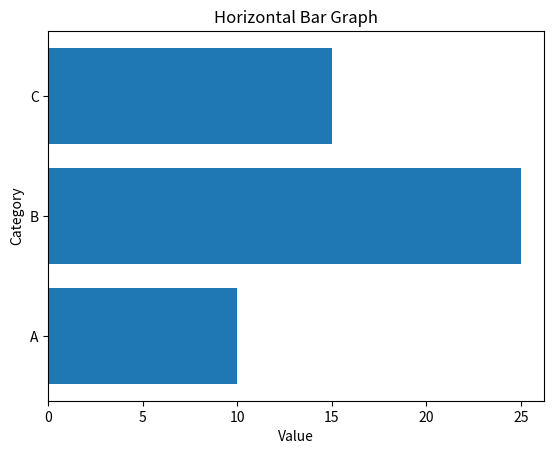

This figure's Python source:
import matplotlib.pyplot as plt

plt.barh(["A", "B", "C"], [10, 25, 15])
plt.title("Horizontal Bar Graph")
plt.xlabel("Value")
plt.ylabel("Category")
plt.show()
